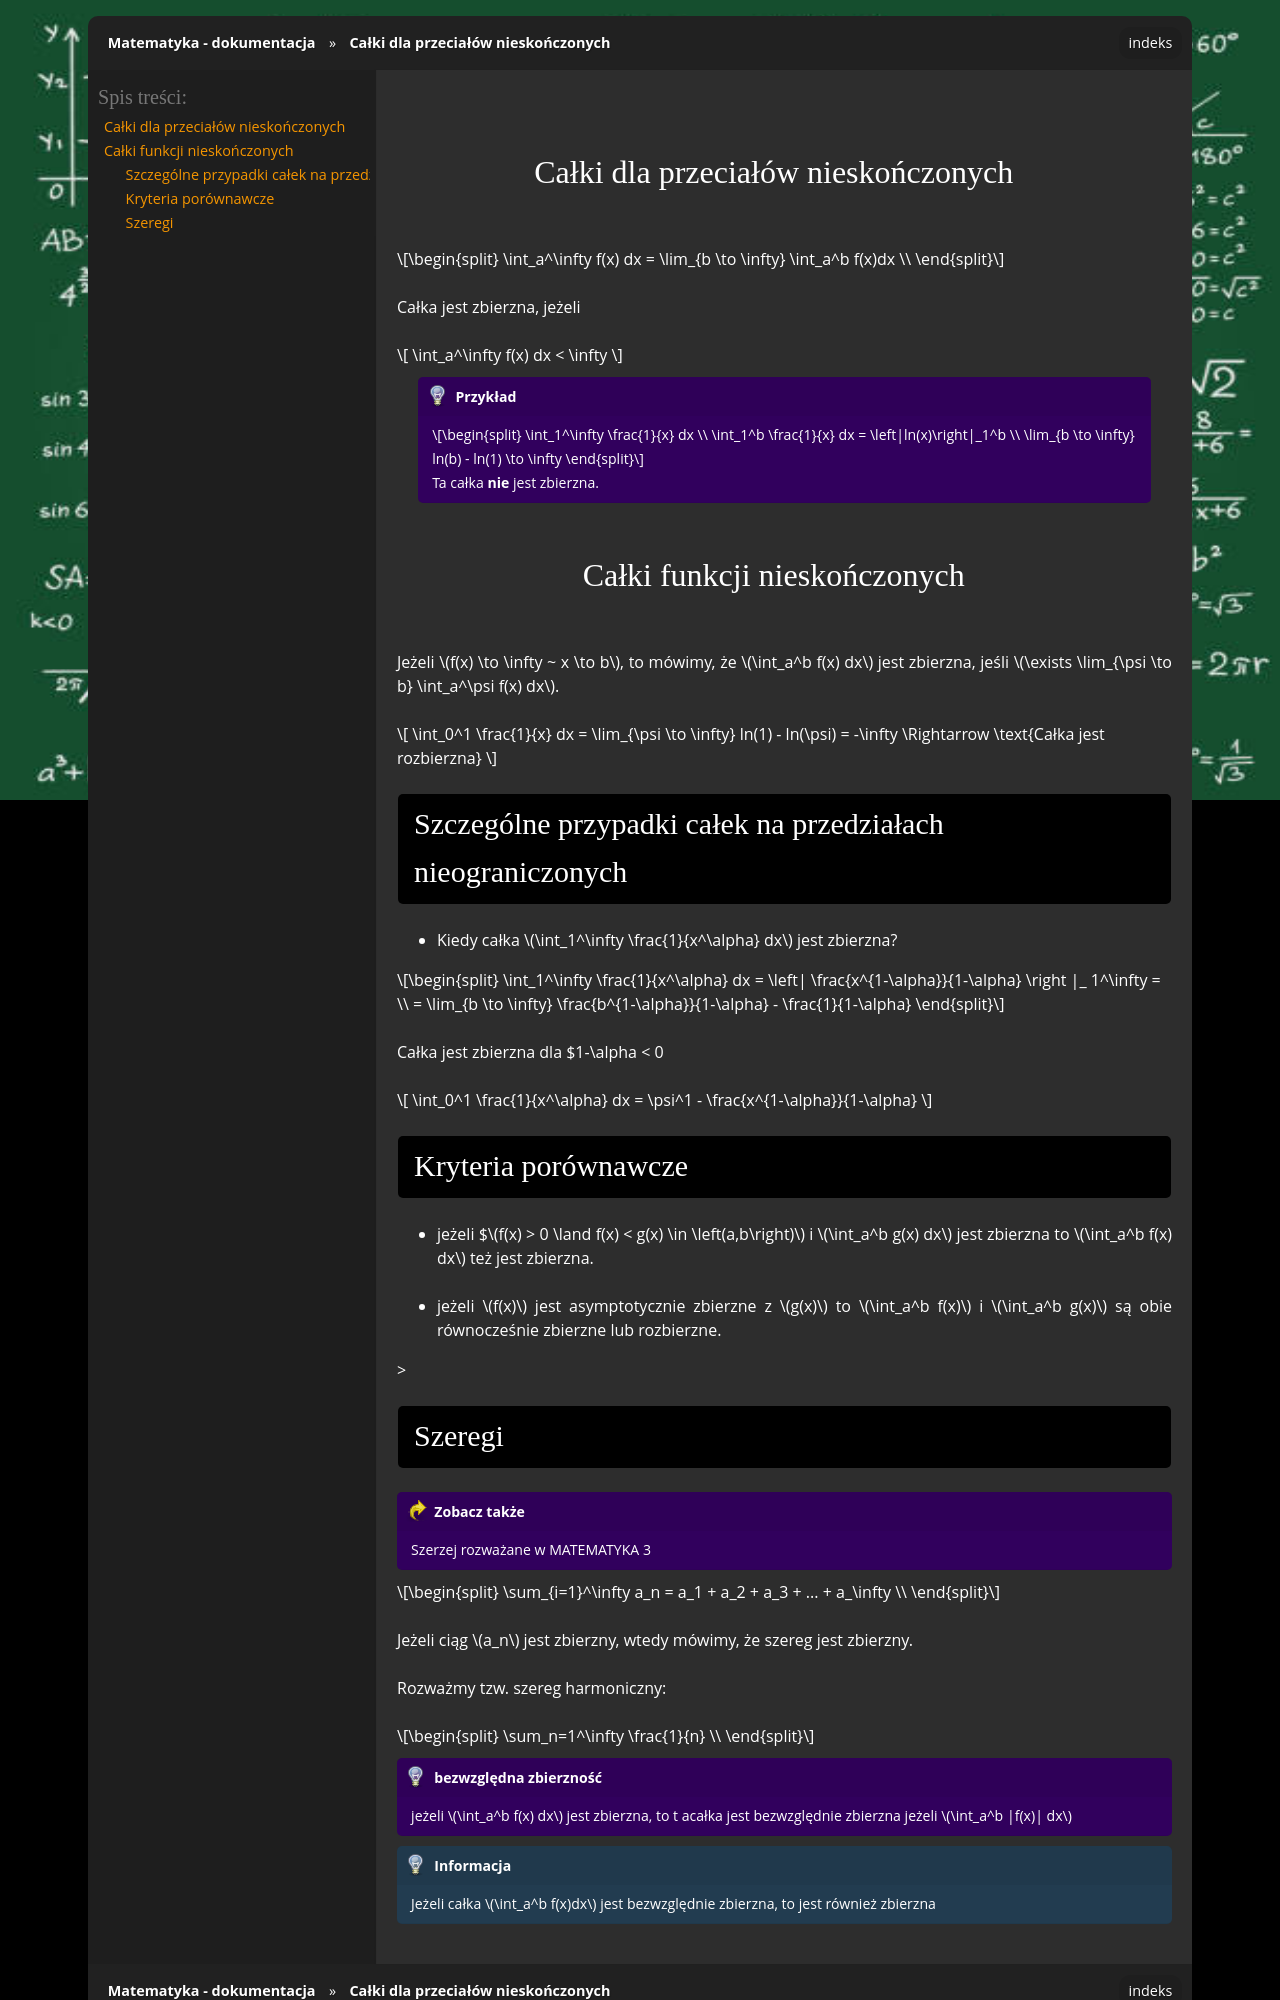

repository: gucio321/matematyka · page: assets/notes/02matematyka2/matematyka2_2024.02.26.html · generator: sphinx

## Całki dla przeciałów nieskończonych

$$
\int_a^\infty f(x) dx = \lim_{b \to \infty} \int_a^b f(x)dx \\
$$

Całka jest zbierzna, jeżeli 

$$
\int_a^\infty f(x) dx < \infty
$$

```{admonition} Przykład
$$
\int_1^\infty \frac{1}{x} dx \\
\int_1^b \frac{1}{x} dx = \left|ln(x)\right|_1^b \\
\lim_{b \to \infty} ln(b) - ln(1) \to \infty
$$

Ta całka **nie** jest zbierzna.
```

## Całki funkcji nieskończonych

Jeżeli $f(x) \to \infty ~ x \to b$, to mówimy, że $\int_a^b f(x) dx$ jest zbierzna, jeśli
$\exists \lim_{\psi \to b} \int_a^\psi f(x) dx$.

$$
\int_0^1 \frac{1}{x} dx = \lim_{\psi \to \infty} ln(1) - ln(\psi)  = -\infty \Rightarrow \text{Całka jest rozbierzna}
$$

### Szczególne przypadki całek na przedziałach nieograniczonych

- Kiedy całka $\int_1^\infty \frac{1}{x^\alpha} dx$ jest zbierzna?

$$
\int_1^\infty \frac{1}{x^\alpha} dx = \left| \frac{x^{1-\alpha}}{1-\alpha} \right |_ 1^\infty = \\
= \lim_{b \to \infty} \frac{b^{1-\alpha}}{1-\alpha} - \frac{1}{1-\alpha}
$$

Całka jest zbierzna dla $1-\alpha < 0


$$
\int_0^1 \frac{1}{x^\alpha} dx = \psi^1 - \frac{x^{1-\alpha}}{1-\alpha} 
$$

### Kryteria porównawcze

- jeżeli $$f(x) > 0 \land f(x) < g(x) \in \left(a,b\right)$ i $\int_a^b g(x) dx$ jest zbierzna
to $\int_a^b f(x) dx$ też jest zbierzna.
- jeżeli $f(x)$ jest asymptotycznie zbierzne z $g(x)$ to $\int_a^b f(x)$ i $\int_a^b g(x)$ są obie równocześnie
zbierzne lub rozbierzne.

<!-- rzecz troszeczke nielegalna -->>
